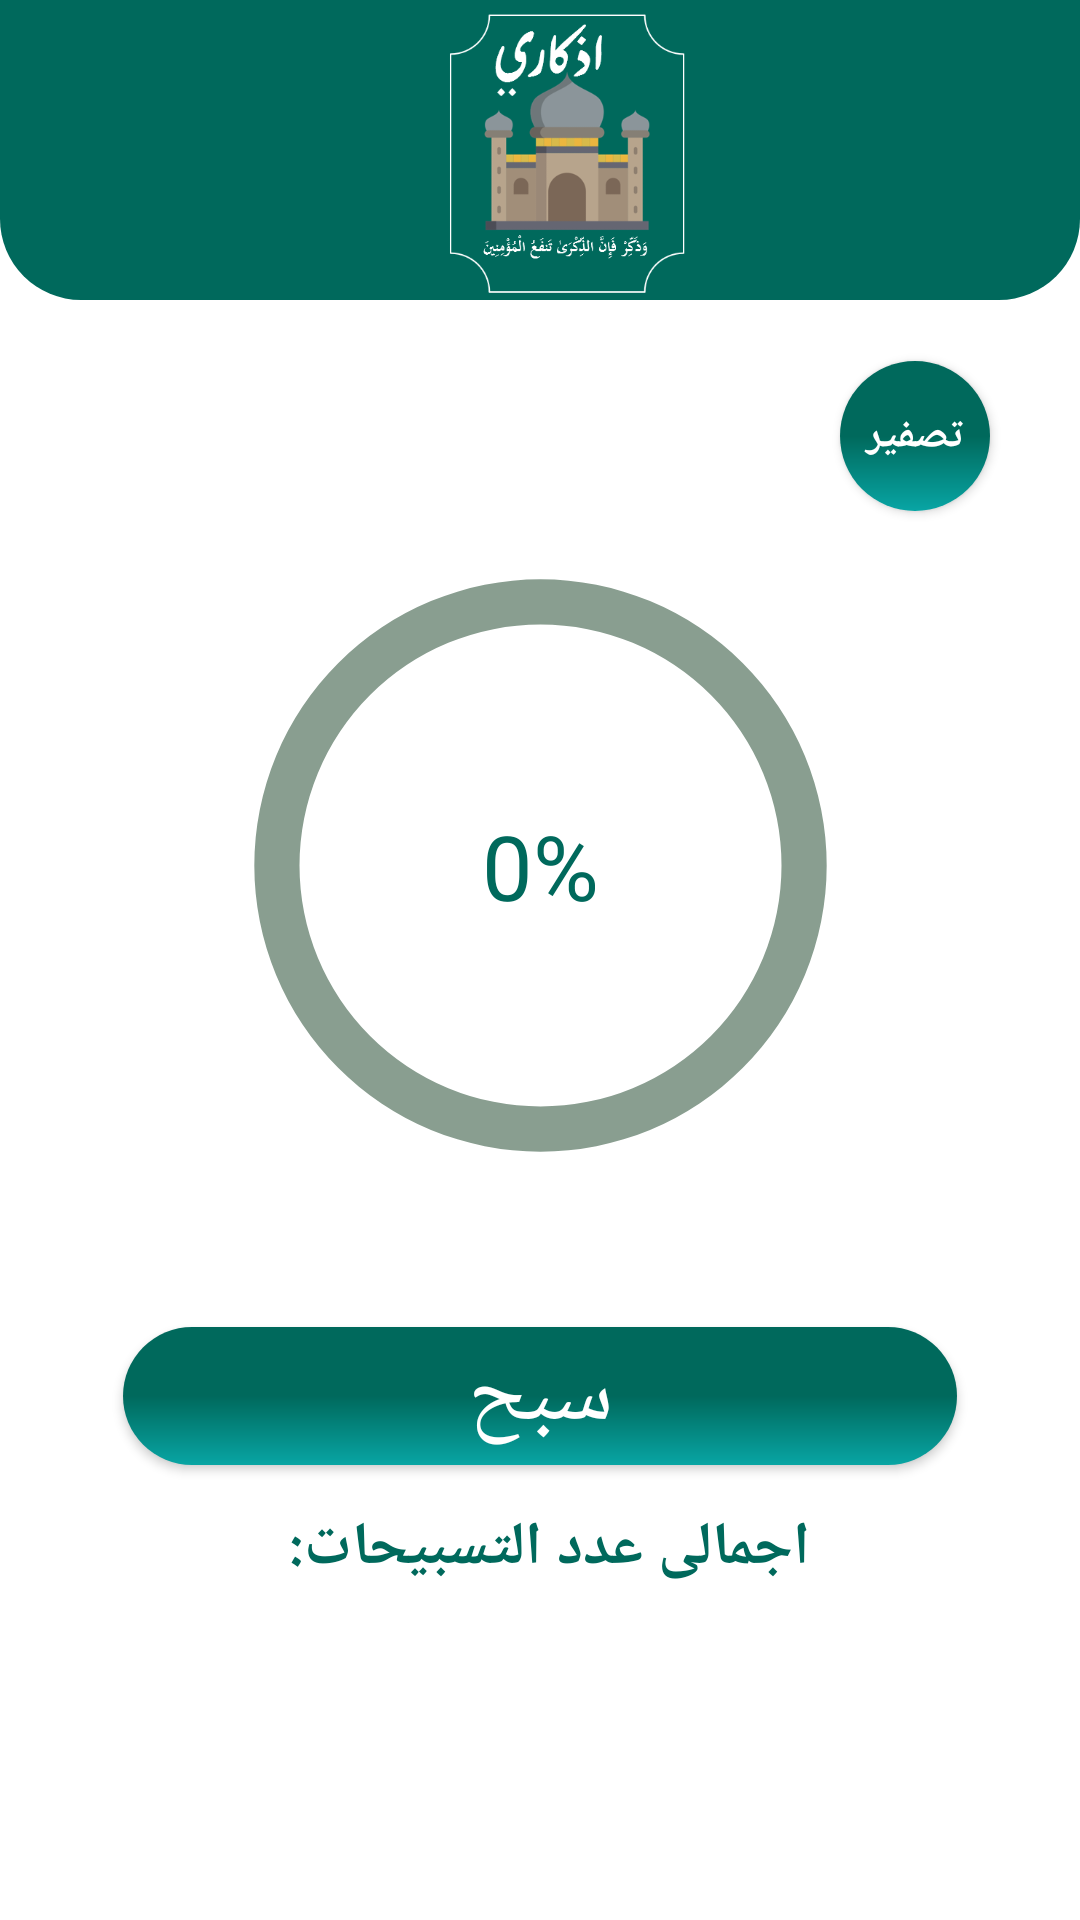

Android layout source for this screen:
<!-- AndroidManifest.xml: application theme Theme.Azkary -->
<!-- res/layout/activity_main7.xml -->
<?xml version="1.0" encoding="utf-8"?>
<RelativeLayout xmlns:android="http://schemas.android.com/apk/res/android"
    xmlns:app="http://schemas.android.com/apk/res-auto"
    xmlns:tools="http://schemas.android.com/tools"
    android:orientation="vertical"
    style="@style/loginParent"
    android:background="@color/white"
    android:id="@+id/register"
    tools:context="com.example.azkary.MainActivity4">


    <RelativeLayout
        style="@style/parent">


        <ImageView
            android:layout_width="wrap_content"
            android:layout_height="wrap_content"
            android:layout_alignParentLeft="true"
            android:layout_alignParentTop="true"
            android:layout_marginTop="30dp"

            android:layout_marginLeft="10dp"
            android:src="@android:drawable/ic_menu_close_clear_cancel" />

    </RelativeLayout>

    <ScrollView style="@style/parent">

        <androidx.constraintlayout.widget.ConstraintLayout
            android:layout_width="match_parent"
            android:layout_height="match_parent"
            tools:context=".MainActivity7">

            <Button
                android:id="@+id/Reset_btn"
                android:layout_width="50dp"
                android:layout_height="50dp"
                android:layout_gravity="right"
                android:layout_marginBottom="272dp"
                android:background="@drawable/favbutton"
                app:layout_constraintBottom_toTopOf="@+id/sbah"
                app:layout_constraintEnd_toEndOf="parent"
                app:layout_constraintHorizontal_bias="0.903"
                app:layout_constraintStart_toStartOf="parent"
                android:text="تصفير"
                android:textStyle="bold"
                android:textColor="@color/white"
                app:layout_constraintTop_toTopOf="parent"
                app:layout_constraintVertical_bias="1.0" />

            <ProgressBar

                android:id="@+id/prgress_bar"
                android:layout_width="241dp"
                android:layout_height="225dp"
                android:layout_marginTop="176dp"
                android:indeterminateOnly="false"
                android:progress="-90"
                android:progressDrawable="@drawable/circle"
                app:layout_constraintEnd_toEndOf="parent"
                app:layout_constraintStart_toStartOf="parent"
                app:layout_constraintTop_toTopOf="parent" />

            <TextView
                android:id="@+id/txt_progress"
                android:layout_width="wrap_content"
                android:layout_height="wrap_content"
                android:gravity="center"
                android:text="0%"
                android:textColor="@color/teal_800"
                android:textSize="30sp"
                app:layout_constraintBottom_toBottomOf="@+id/prgress_bar"
                app:layout_constraintEnd_toEndOf="@+id/prgress_bar"
                app:layout_constraintStart_toStartOf="@+id/prgress_bar"
                app:layout_constraintTop_toTopOf="@+id/prgress_bar">

            </TextView>

            <Button
                android:id="@+id/sbah"
                android:layout_width="278dp"
                android:layout_height="46dp"

                android:background="@drawable/favbutton"
                android:text="سبح"
                android:textColor="@color/white"
                android:textSize="30sp"
                app:layout_constraintBottom_toBottomOf="parent"
                app:layout_constraintEnd_toEndOf="parent"
                app:layout_constraintStart_toStartOf="parent"
                app:layout_constraintTop_toBottomOf="@+id/prgress_bar" />

            <TextView
                android:id="@+id/textView"
                android:layout_width="wrap_content"
                android:layout_height="wrap_content"
                android:layout_marginTop="60dp"
                android:layout_marginRight="40dp"
                android:text="اجمالى عدد التسبيحات: "
                android:textColor="@color/teal_800"
                android:textSize="20sp"
                android:textStyle="bold"
                app:layout_constraintBottom_toBottomOf="parent"
                app:layout_constraintEnd_toEndOf="parent"
                app:layout_constraintStart_toStartOf="@+id/sbah"
                app:layout_constraintTop_toTopOf="@+id/sbah" />

            <TextView
                android:id="@+id/textView2"
                android:layout_width="wrap_content"
                android:layout_height="wrap_content"
                android:layout_marginTop="60dp"
                android:layout_marginRight="210dp"
                android:text=" "
                android:textColor="@color/black"
                android:textSize="20sp"
                android:textStyle="bold"
                app:layout_constraintBottom_toBottomOf="parent"
                app:layout_constraintEnd_toEndOf="parent"
                app:layout_constraintStart_toStartOf="parent"
                app:layout_constraintTop_toTopOf="@+id/sbah" />

            <LinearLayout
                android:layout_width="match_parent"
                android:layout_height="match_parent"
                android:weightSum="12"
                tools:layout_editor_absoluteX="-7dp"
                tools:layout_editor_absoluteY="6dp">

                <LinearLayout
                    style="@style/parent"
                    android:layout_width="match_parent"
                    android:layout_height="100dp"
                    android:layout_weight="3"
                    android:background="@drawable/dd2"
                    android:orientation="vertical">

                    <ImageView
                        style="@style/parent"
                        android:layout_width="380dp"
                        android:layout_height="match_parent"
                        android:contentDescription="login background"
                        android:src="@drawable/img_1" />

                    <TextView
                        android:layout_width="wrap_content"
                        android:layout_height="wrap_content"
                        android:text="اجمالى عدد التسبيحات :"
                        android:textColor="@color/teal_800" />


                </LinearLayout>

            </LinearLayout>

        </androidx.constraintlayout.widget.ConstraintLayout>
    </ScrollView>

</RelativeLayout>
<!-- resources referenced by this layout -->
<resources>
  <color name="black">#FF000000</color>
  <color name="teal_800">#FF00695C </color>
  <color name="white">#FFFFFFFF</color>
  <!-- drawable circle (drawable) -->
  <?xml version="1.0" encoding="utf-8"?>
  <layer-list xmlns:android="http://schemas.android.com/apk/res/android">
  <item>
      <shape
          android:shape="ring"
          android:thicknessRatio="16"
  
          android:useLevel="false">
          <solid android:color="#899e90"/>
          </shape>
  </item>
      <item>
          <rotate
              android:fromDegrees="270"
              android:toDegrees="270">
  
  
          <shape
              android:shape="ring"
              android:thicknessRatio="16"
              android:useLevel="true">
              <solid android:color="@color/teal_800"/>
          </shape>
          </rotate>
      </item>
  </layer-list>
  <!-- drawable dd2 (drawable) -->
  <?xml version="1.0" encoding="utf-8"?>
  <shape xmlns:android="http://schemas.android.com/apk/res/android" android:shape="rectangle" >
      <corners
          android:bottomLeftRadius="27dp"
          android:bottomRightRadius="27dp"
          android:topLeftRadius="0dp"
          android:topRightRadius="0dp"
          />
      <solid
          android:color="@color/teal_800"
          />
  
      <size
          android:width="182dp"
          android:height="40dp"
          />
  </shape>
  <!-- drawable favbutton (drawable) -->
  <?xml version="1.0" encoding="utf-8"?>
  <shape android:shape="rectangle"
      xmlns:android="http://schemas.android.com/apk/res/android">
  
      <corners android:radius="30dp"/>
  
      <gradient
          android:angle="90"
          android:endColor="#FF00695C"
          android:centerColor="@color/teal_800"
          android:startColor="#FF08A5A4"
          android:gradientRadius="60sp"
          android:type="linear" />
  
  
  </shape>
  <!-- drawable img_1: png bitmap (drawable, 19335 bytes) -->
  <style name="loginParent" parent="parent">
          <item name="android:layout_height">match_parent</item>
          <item name="android:background">@color/loginBkColor</item>
          <item name="android:focusableInTouchMode">true</item>
      </style>
  <style name="parent">
          <item name="android:layout_width">match_parent</item>
          <item name="android:layout_height">wrap_content</item>
          <item name="android:textColor">@color/whiteTextColor</item>
      </style>
  <style name="Theme.Azkary" parent="Theme.AppCompat.Light.NoActionBar">
          
          <item name="colorPrimaryVariant">@color/purple_700</item>
          <item name="colorOnPrimary">@color/white</item>
          
          <item name="colorSecondary">@color/teal_200</item>
          <item name="colorPrimary"> @color/mycolor</item>
          <item name="colorSecondaryVariant">@color/teal_700</item>
          <item name="colorOnSecondary">@color/black</item>
          
          <item name="android:statusBarColor" tools:targetApi="l">?attr/colorPrimaryVariant</item>
          
      </style>
  <color name="loginBkColor">#f0f0f0</color>
  <color name="whiteTextColor">#fff</color>
  <color name="purple_700">#524F5A</color>
  <color name="teal_200">#FF03DAC5</color>
  <color name="mycolor">#FF00695C</color>
  <color name="teal_700">#08A5A4</color>
</resources>
